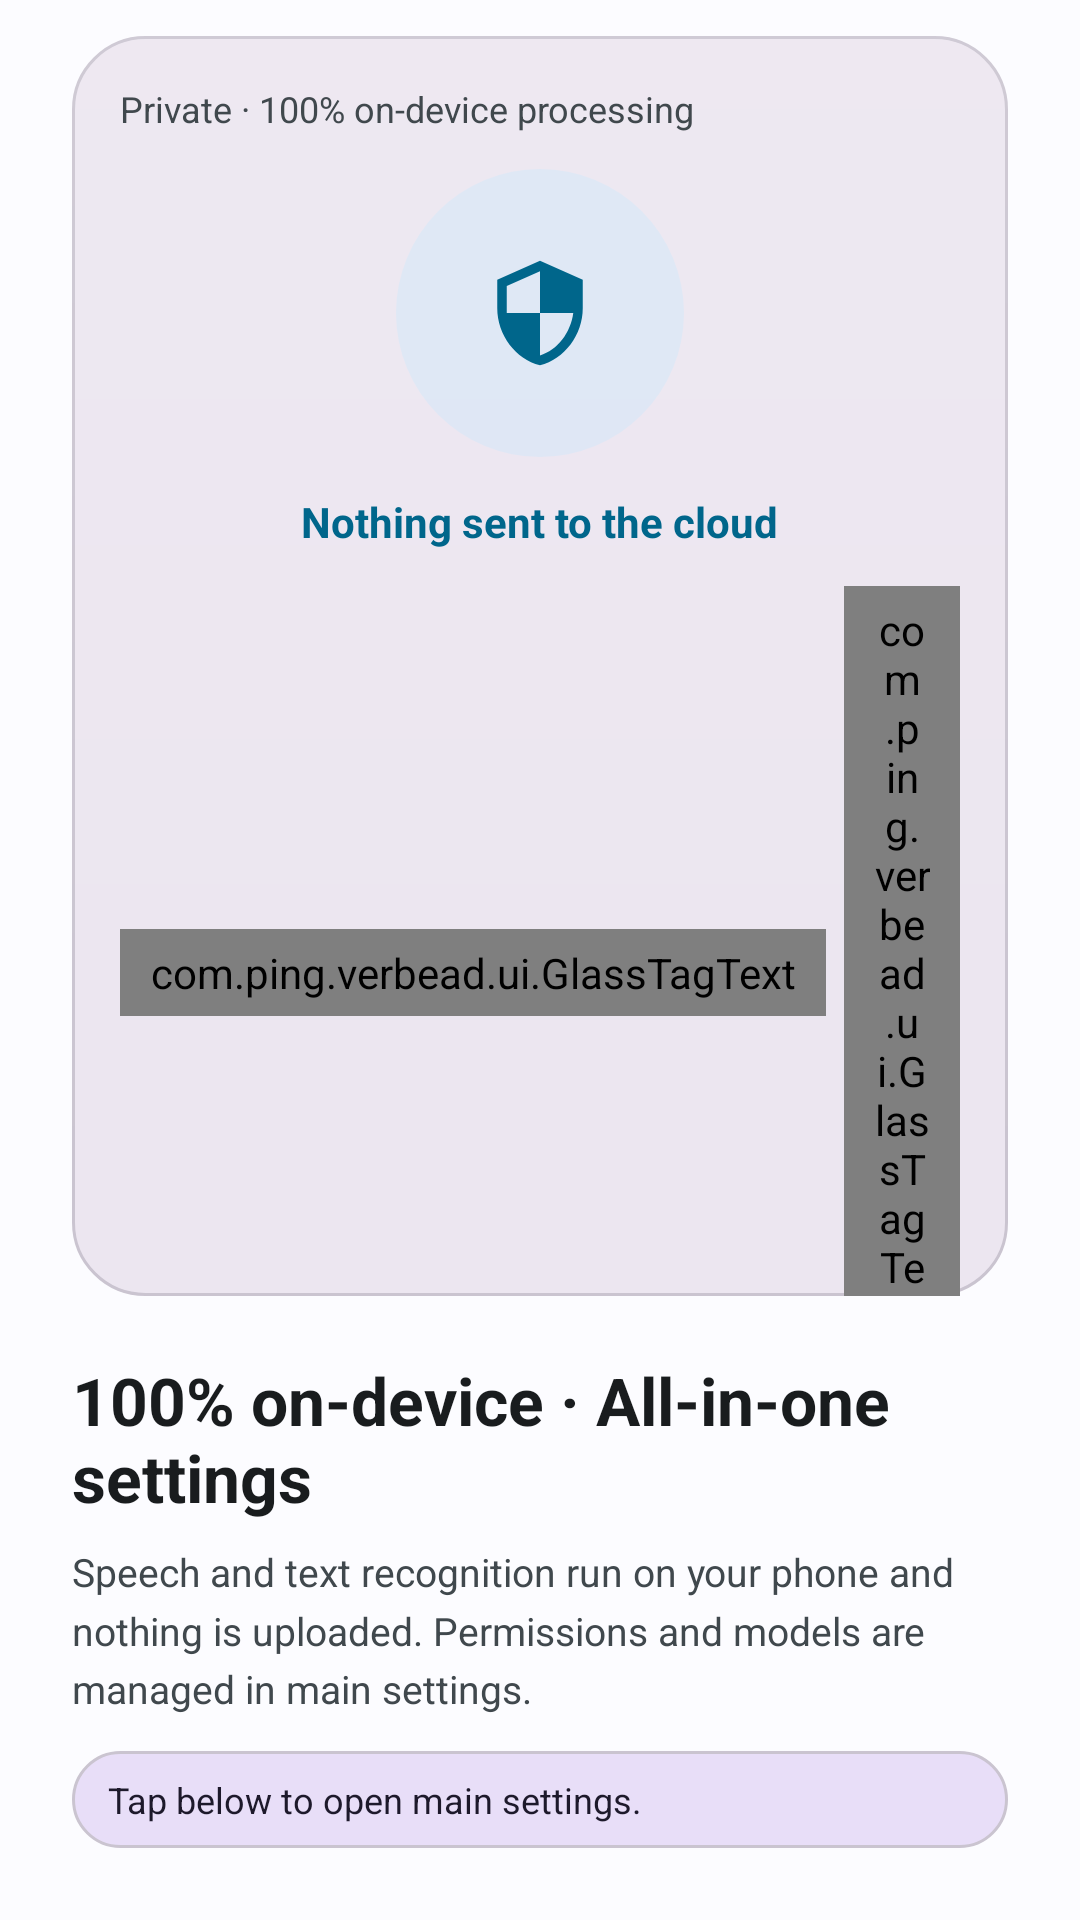

This screen was rendered from an Android layout file. Write that file and the resources it references.
<!-- AndroidManifest.xml: application theme Theme.Verbead -->
<!-- res/layout/layout_onboarding_slide_privacy.xml -->
<?xml version="1.0" encoding="utf-8"?>
<LinearLayout xmlns:android="http://schemas.android.com/apk/res/android"
    xmlns:app="http://schemas.android.com/apk/res-auto"
    android:layout_width="match_parent"
    android:layout_height="match_parent"
    android:orientation="vertical"
    android:paddingStart="24dp"
    android:paddingTop="12dp"
    android:paddingEnd="24dp"
    android:paddingBottom="24dp">

    
    <FrameLayout
        android:layout_width="match_parent"
        android:layout_height="0dp"
        android:layout_weight="1"
        android:background="@drawable/bg_mockup_screen"
        android:clipChildren="false"
        android:clipToPadding="false"
        android:padding="16dp">

        <LinearLayout
            android:layout_width="match_parent"
            android:layout_height="match_parent"
            android:clipChildren="false"
            android:clipToPadding="false"
            android:gravity="center_horizontal"
            android:orientation="vertical">

            
            <LinearLayout
                android:layout_width="match_parent"
                android:layout_height="wrap_content"
                android:gravity="center_vertical"
                android:orientation="horizontal"
                android:paddingBottom="12dp">


                <TextView
                    style="@style/Verbead.Text.Caption"
                    android:layout_width="0dp"
                    android:layout_height="wrap_content"
                    android:layout_weight="1"
                    android:text="@string/onboarding_privacy_title"
                    android:textColor="?attr/colorOnSurfaceVariant" />

            </LinearLayout>

            <View
                android:layout_width="match_parent"
                android:layout_height="0dp"
                android:layout_weight="1" />

            
            <FrameLayout
                android:layout_width="wrap_content"
                android:layout_height="wrap_content"
                android:clipChildren="false"
                android:clipToPadding="false">

                
                <View
                    android:id="@+id/view_mock_privacy_pulse"
                    android:layout_width="96dp"
                    android:layout_height="96dp"
                    android:layout_gravity="center"
                    android:alpha="0.3"
                    android:background="@drawable/bg_icon_circle"
                    android:backgroundTint="?attr/colorPrimaryContainer" />

                
                <FrameLayout
                    android:id="@+id/layout_mock_shield"
                    android:layout_width="72dp"
                    android:layout_height="72dp"
                    android:layout_gravity="center"
                    android:background="@drawable/bg_status_badge_recommend"
                    android:elevation="6dp">

                    <ImageView
                        android:layout_width="38dp"
                        android:layout_height="38dp"
                        android:layout_gravity="center"
                        android:src="@drawable/ic_security"
                        app:tint="?attr/colorPrimary" />
                </FrameLayout>
            </FrameLayout>

            
            <TextView
                android:id="@+id/tv_mock_privacy_status"
                style="@style/Verbead.Text.Title"
                android:layout_width="wrap_content"
                android:layout_height="wrap_content"
                android:layout_marginTop="12dp"
                android:text="@string/onboarding_privacy_subtitle"
                android:textColor="?attr/colorPrimary"
                android:textSize="14sp" />

            
            <LinearLayout
                android:layout_width="match_parent"
                android:layout_height="wrap_content"
                android:layout_marginTop="12dp"
                android:gravity="center"
                android:orientation="horizontal">

                <com.ping.verbead.ui.GlassTagText
                    style="@style/Verbead.Text.Badge"
                    android:layout_width="wrap_content"
                    android:layout_height="wrap_content"
                    android:layout_marginEnd="6dp"
                    android:background="@drawable/bg_status_badge_success"
                    android:paddingHorizontal="10dp"
                    android:paddingVertical="5dp"
                    android:text="@string/onboarding_privacy_chip_dual"
                    android:textColor="@color/status_success_text"
                    android:textSize="11sp" />

                <com.ping.verbead.ui.GlassTagText
                    style="@style/Verbead.Text.Badge"
                    android:layout_width="wrap_content"
                    android:layout_height="wrap_content"
                    android:background="@drawable/bg_status_badge_success"
                    android:paddingHorizontal="10dp"
                    android:paddingVertical="5dp"
                    android:text="@string/onboarding_privacy_chip_ocr"
                    android:textColor="@color/status_success_text"
                    android:textSize="11sp" />
            </LinearLayout>

            <LinearLayout
                android:layout_width="match_parent"
                android:layout_height="wrap_content"
                android:layout_marginTop="6dp"
                android:gravity="center"
                android:orientation="horizontal">

                <com.ping.verbead.ui.GlassTagText
                    style="@style/Verbead.Text.Badge"
                    android:layout_width="wrap_content"
                    android:layout_height="wrap_content"
                    android:layout_marginEnd="6dp"
                    android:background="@drawable/bg_status_badge_recommend"
                    android:paddingHorizontal="10dp"
                    android:paddingVertical="5dp"
                    android:text="@string/onboarding_privacy_chip_qwen"
                    android:textColor="?attr/colorPrimary"
                    android:textSize="11sp" />

                <com.ping.verbead.ui.GlassTagText
                    style="@style/Verbead.Text.Badge"
                    android:layout_width="wrap_content"
                    android:layout_height="wrap_content"
                    android:background="@drawable/bg_status_badge_recommend"
                    android:paddingHorizontal="10dp"
                    android:paddingVertical="5dp"
                    android:text="@string/onboarding_privacy_chip_zero_upload"
                    android:textColor="?attr/colorPrimary"
                    android:textSize="11sp" />
            </LinearLayout>

            <View
                android:layout_width="match_parent"
                android:layout_height="0dp"
                android:layout_weight="1" />
        </LinearLayout>
    </FrameLayout>

    
    <TextView
        style="@style/Verbead.Text.Headline"
        android:layout_width="match_parent"
        android:layout_height="wrap_content"
        android:layout_marginTop="20dp"
        android:text="@string/onboarding_page5_title"
        android:textSize="22sp" />

    <TextView
        style="@style/Verbead.Text.Body"
        android:layout_width="match_parent"
        android:layout_height="wrap_content"
        android:layout_marginTop="8dp"
        android:lineSpacingMultiplier="1.25"
        android:text="@string/onboarding_page5_desc"
        android:textColor="@color/text_secondary" />

    
    <LinearLayout
        android:layout_width="match_parent"
        android:layout_height="wrap_content"
        android:layout_marginTop="12dp"
        android:background="@drawable/bg_info_neutral"
        android:gravity="center_vertical"
        android:orientation="horizontal"
        android:paddingStart="12dp"
        android:paddingTop="8dp"
        android:paddingEnd="12dp"
        android:paddingBottom="8dp">

        <TextView
            style="@style/Verbead.Text.Caption"
            android:layout_width="match_parent"
            android:layout_height="wrap_content"
            android:text="@string/onboarding_page5_tip"
            android:textColor="?attr/colorOnSecondaryContainer" />
    </LinearLayout>
</LinearLayout>
<!-- resources referenced by this layout -->
<resources>
  <color name="status_success_text">#047857</color>
  <color name="text_secondary">#475569</color>
  <!-- drawable bg_icon_circle (drawable) -->
  <?xml version="1.0" encoding="utf-8"?>
  <shape xmlns:android="http://schemas.android.com/apk/res/android"
      android:shape="oval">
      <solid android:color="@color/md_theme_light_primaryContainer" />
  </shape>
  <!-- drawable bg_info_neutral (drawable) -->
  <?xml version="1.0" encoding="utf-8"?>
  <shape xmlns:android="http://schemas.android.com/apk/res/android"
      android:shape="rectangle">
      <solid android:color="?attr/colorSecondaryContainer" />
      <corners android:radius="16dp" />
      <stroke android:width="1dp" android:color="?attr/colorOutlineVariant" />
  </shape>
  <string name="onboarding_page5_desc">Speech and text recognition run on your phone and nothing is uploaded. Permissions and models are managed in main settings.</string>
  <string name="onboarding_page5_tip">Tap below to open main settings.</string>
  <string name="onboarding_page5_title" formatted="false">100% on-device · All-in-one settings</string>
  <string name="onboarding_privacy_chip_dual">Works in airplane mode</string>
  <string name="onboarding_privacy_chip_ocr">Records only on tap</string>
  <string name="onboarding_privacy_chip_qwen">Pick or delete models</string>
  <string name="onboarding_privacy_chip_zero_upload">Managed in one place</string>
  <string name="onboarding_privacy_subtitle">Nothing sent to the cloud</string>
  <string name="onboarding_privacy_title" formatted="false">Private · 100% on-device processing</string>
  <style name="Verbead.Text.Badge" parent="">
          <item name="android:textSize">11sp</item>
          <item name="android:textStyle">bold</item>
          <item name="android:paddingStart">10dp</item>
          <item name="android:paddingEnd">10dp</item>
          <item name="android:paddingTop">4dp</item>
          <item name="android:paddingBottom">4dp</item>
      </style>
  <style name="Verbead.Text.Body" parent="">
          <item name="android:textSize">13sp</item>
          <item name="android:textColor">@color/text_secondary</item>
          <item name="android:lineSpacingMultiplier">1.2</item>
          <item name="android:includeFontPadding">true</item>
      </style>
  <style name="Verbead.Text.Caption" parent="">
          <item name="android:textSize">12sp</item>
          <item name="android:textColor">@color/text_secondary</item>
      </style>
  <style name="Verbead.Text.Headline" parent="">
          <item name="android:textSize">26sp</item>
          <item name="android:textStyle">bold</item>
          <item name="android:textColor">@color/text_primary</item>
      </style>
  <style name="Verbead.Text.Title" parent="">
          <item name="android:textSize">16sp</item>
          <item name="android:textStyle">bold</item>
          <item name="android:textColor">@color/text_primary</item>
      </style>
  <color name="md_theme_light_primaryContainer">#E0F2FE</color>
  <color name="text_primary">#0F172A</color>
  <color name="md_theme_light_primary">#0284C7</color>
  <color name="md_theme_light_onPrimary">#FFFFFF</color>
  <color name="md_theme_light_onPrimaryContainer">#0369A1</color>
  <color name="md_theme_light_secondary">#475569</color>
  <color name="md_theme_light_onSecondary">#FFFFFF</color>
  <color name="md_theme_light_surface">#F8FAFC</color>
  <color name="md_theme_light_onSurface">#0F172A</color>
  <color name="md_theme_light_surfaceVariant">#F1F5F9</color>
  <color name="md_theme_light_onSurfaceVariant">#64748B</color>
  <color name="md_theme_light_outlineVariant">#E2E8F0</color>
  <color name="background">#F8FAFC</color>
  <style name="ThemeOverlay.Verbead.Dialog" parent="ThemeOverlay.Material3.MaterialAlertDialog">
          <item name="dialogCornerRadius">28dp</item>
      </style>
</resources>
